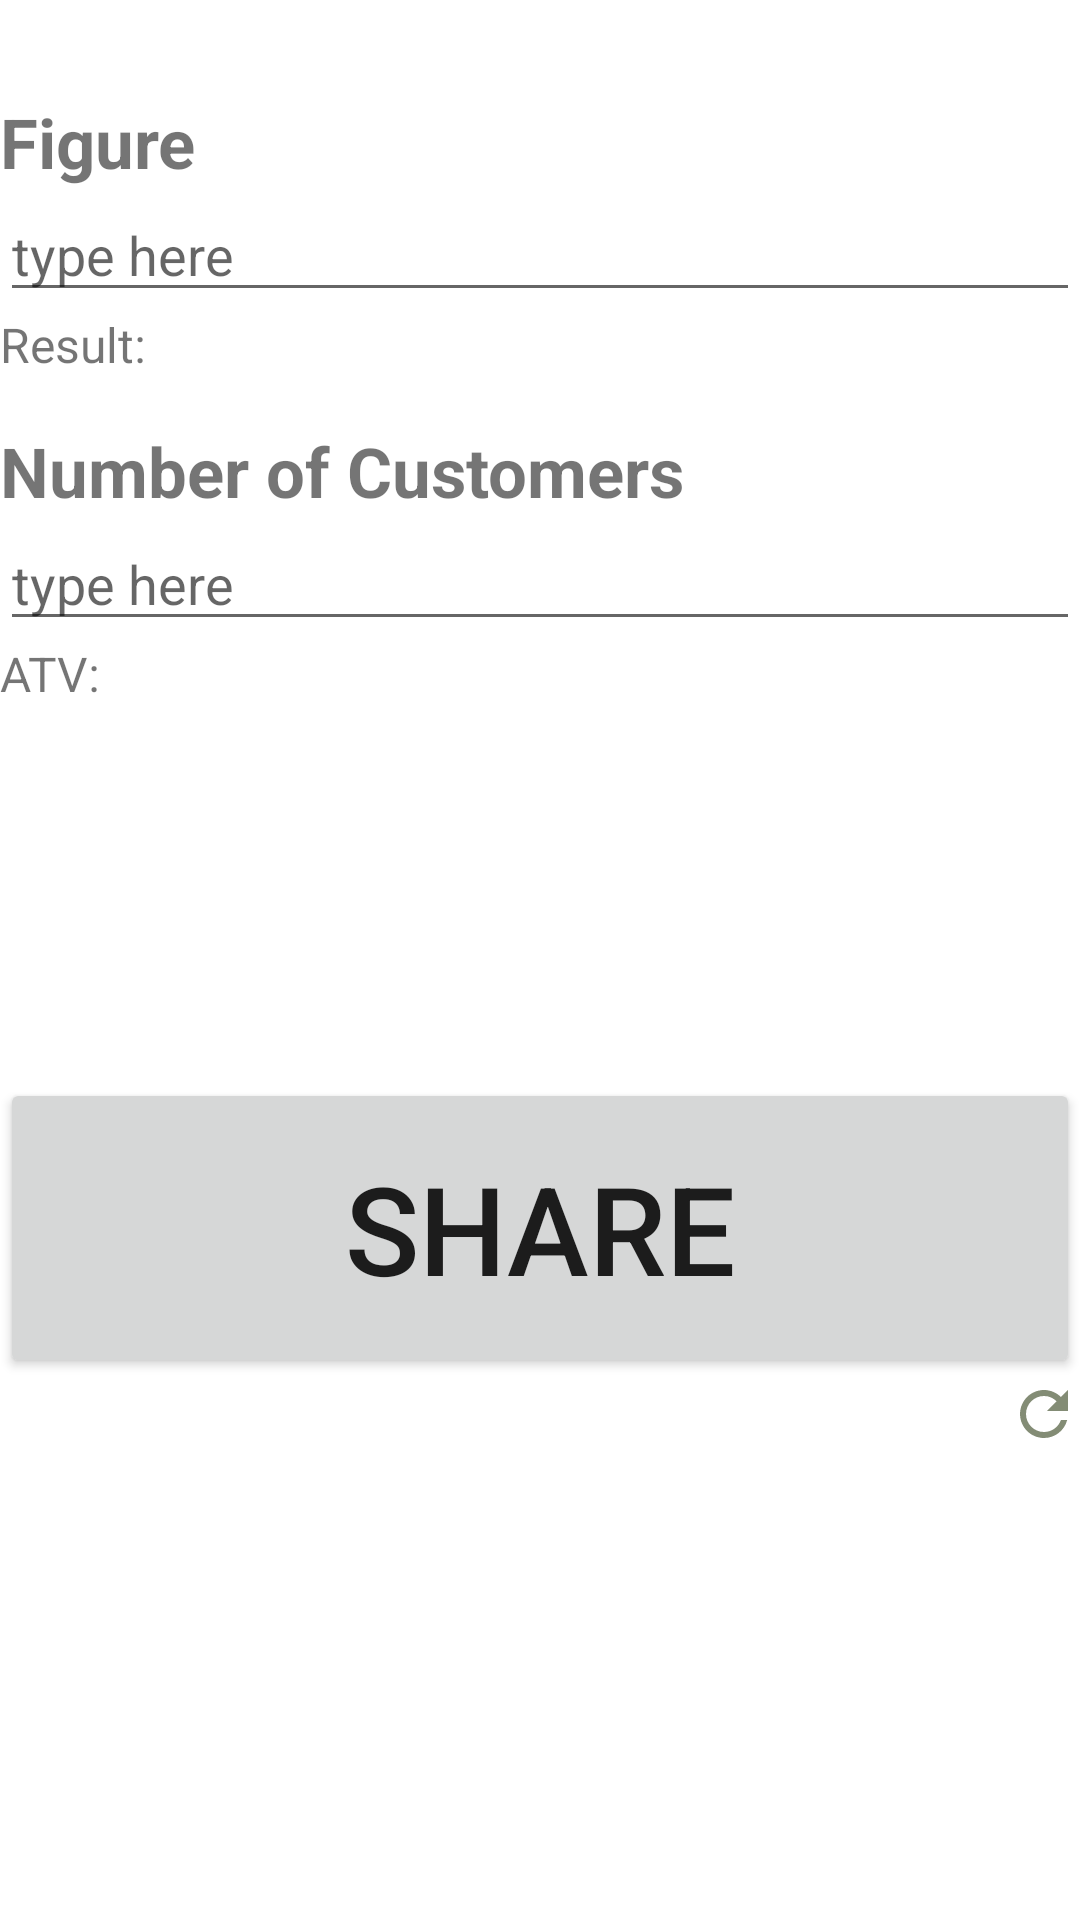

Android layout source for this screen:
<!-- AndroidManifest.xml: application theme Theme.FiguresUpdate -->
<!-- res/layout/fragment_daily_update.xml -->
<?xml version="1.0" encoding="utf-8"?>
<LinearLayout xmlns:android="http://schemas.android.com/apk/res/android"
    xmlns:app="http://schemas.android.com/apk/res-auto"
    xmlns:tools="http://schemas.android.com/tools"
    android:orientation="vertical"
    android:layout_width="match_parent"
    android:layout_height="match_parent"
    android:layout_margin="8dp"
    tools:context=".MainActivity">

    <TextView
        android:layout_width="wrap_content"
        android:layout_height="wrap_content"
        android:layout_marginTop="32dp"
        android:textSize="23sp"
        android:textStyle="bold"
        android:text="Figure"
        />
    <EditText
        android:layout_width="match_parent"
        android:layout_height="wrap_content"
        android:id="@+id/figureInput"
        android:hint="type here"
        android:inputType = "number" />
    <TextView
        android:layout_width="match_parent"
        android:layout_height="wrap_content"
        android:id="@+id/figureResult"
        android:text="Result:"
        android:textSize="16sp"
        />
    <TextView
        android:layout_marginTop="16dp"
        android:layout_width="match_parent"
        android:layout_height="wrap_content"
        android:textStyle="bold"
        android:text="Number of Customers"
        android:textSize="23sp"
        />
    <EditText
        android:layout_width="match_parent"
        android:layout_height="wrap_content"
        android:id="@+id/numberOfCust"
        android:hint="type here"
        android:inputType = "number" />
    <TextView
        android:layout_width="match_parent"
        android:layout_height="wrap_content"
        android:id="@+id/atvResult"
        android:text="ATV:"
        android:textSize="16sp"
        />

    <com.google.android.material.button.MaterialButtonToggleGroup
        android:layout_width="match_parent"
        android:layout_height="wrap_content"
        android:layout_marginTop="16dp"
        android:id="@+id/toggleButtonGroup"
        app:singleSelection="true">
        <Button
            android:layout_width="match_parent"
            android:layout_height="wrap_content"
            android:text="Update"
            android:layout_weight="1"
            android:id="@+id/switchUpdate"
            style="@style/Widget.MaterialComponents.Button.OutlinedButton"
            />
        <Button
            android:layout_width="match_parent"
            android:layout_height="wrap_content"
            android:text="Final"
            android:layout_weight="1"
            android:id="@+id/switchFinal"
            style="@style/Widget.MaterialComponents.Button.OutlinedButton"
            />
    </com.google.android.material.button.MaterialButtonToggleGroup>
    <Button
        android:layout_gravity="center"
        android:layout_width="match_parent"
        android:layout_marginTop="108dp"
        android:layout_height="100dp"
        android:id="@+id/shareButton"
        android:text="SHARE"
        android:textSize="41sp" />
    <ImageButton
        android:id="@+id/figuresResetButton"
        android:layout_width="wrap_content"
        android:background="@null"
        android:layout_height="wrap_content"
        android:src="@drawable/ic_baseline_refresh_24"
        android:layout_gravity="right"
        />

</LinearLayout>
<!-- resources referenced by this layout -->
<resources>
  <!-- drawable ic_baseline_refresh_24 (drawable) -->
  <vector xmlns:android="http://schemas.android.com/apk/res/android"
      android:width="24dp"
      android:height="24dp"
      android:viewportWidth="24"
      android:viewportHeight="24"
      android:tint="#838c75">
    <path
        android:fillColor="@android:color/white"
        android:pathData="M17.65,6.35C16.2,4.9 14.21,4 12,4c-4.42,0 -7.99,3.58 -7.99,8s3.57,8 7.99,8c3.73,0 6.84,-2.55 7.73,-6h-2.08c-0.82,2.33 -3.04,4 -5.65,4 -3.31,0 -6,-2.69 -6,-6s2.69,-6 6,-6c1.66,0 3.14,0.69 4.22,1.78L13,11h7V4l-2.35,2.35z"/>
  </vector>
  <style name="Theme.FiguresUpdate" parent="Theme.MaterialComponents.DayNight.NoActionBar">
          
          <item name="colorPrimary">@color/purple_grey</item>
          <item name="colorPrimaryVariant">@color/light_purple_grey</item>
          <item name="colorOnPrimary">@color/white</item>
          
          <item name="colorSecondary">@color/green_grey</item>
          <item name="colorSecondaryVariant">@color/light_green_grey</item>
          <item name="colorOnSecondary">@color/black</item>
          
          <item name="android:statusBarColor" tools:targetApi="l">?attr/colorPrimaryVariant</item>
          
      </style>
  <color name="purple_grey">#7E758C</color>
  <color name="light_purple_grey">#c7bcd6</color>
  <color name="white">#FFFFFFFF</color>
  <color name="green_grey">#838c75</color>
  <color name="light_green_grey">#c9d3b9</color>
  <color name="black">#FF000000</color>
</resources>
